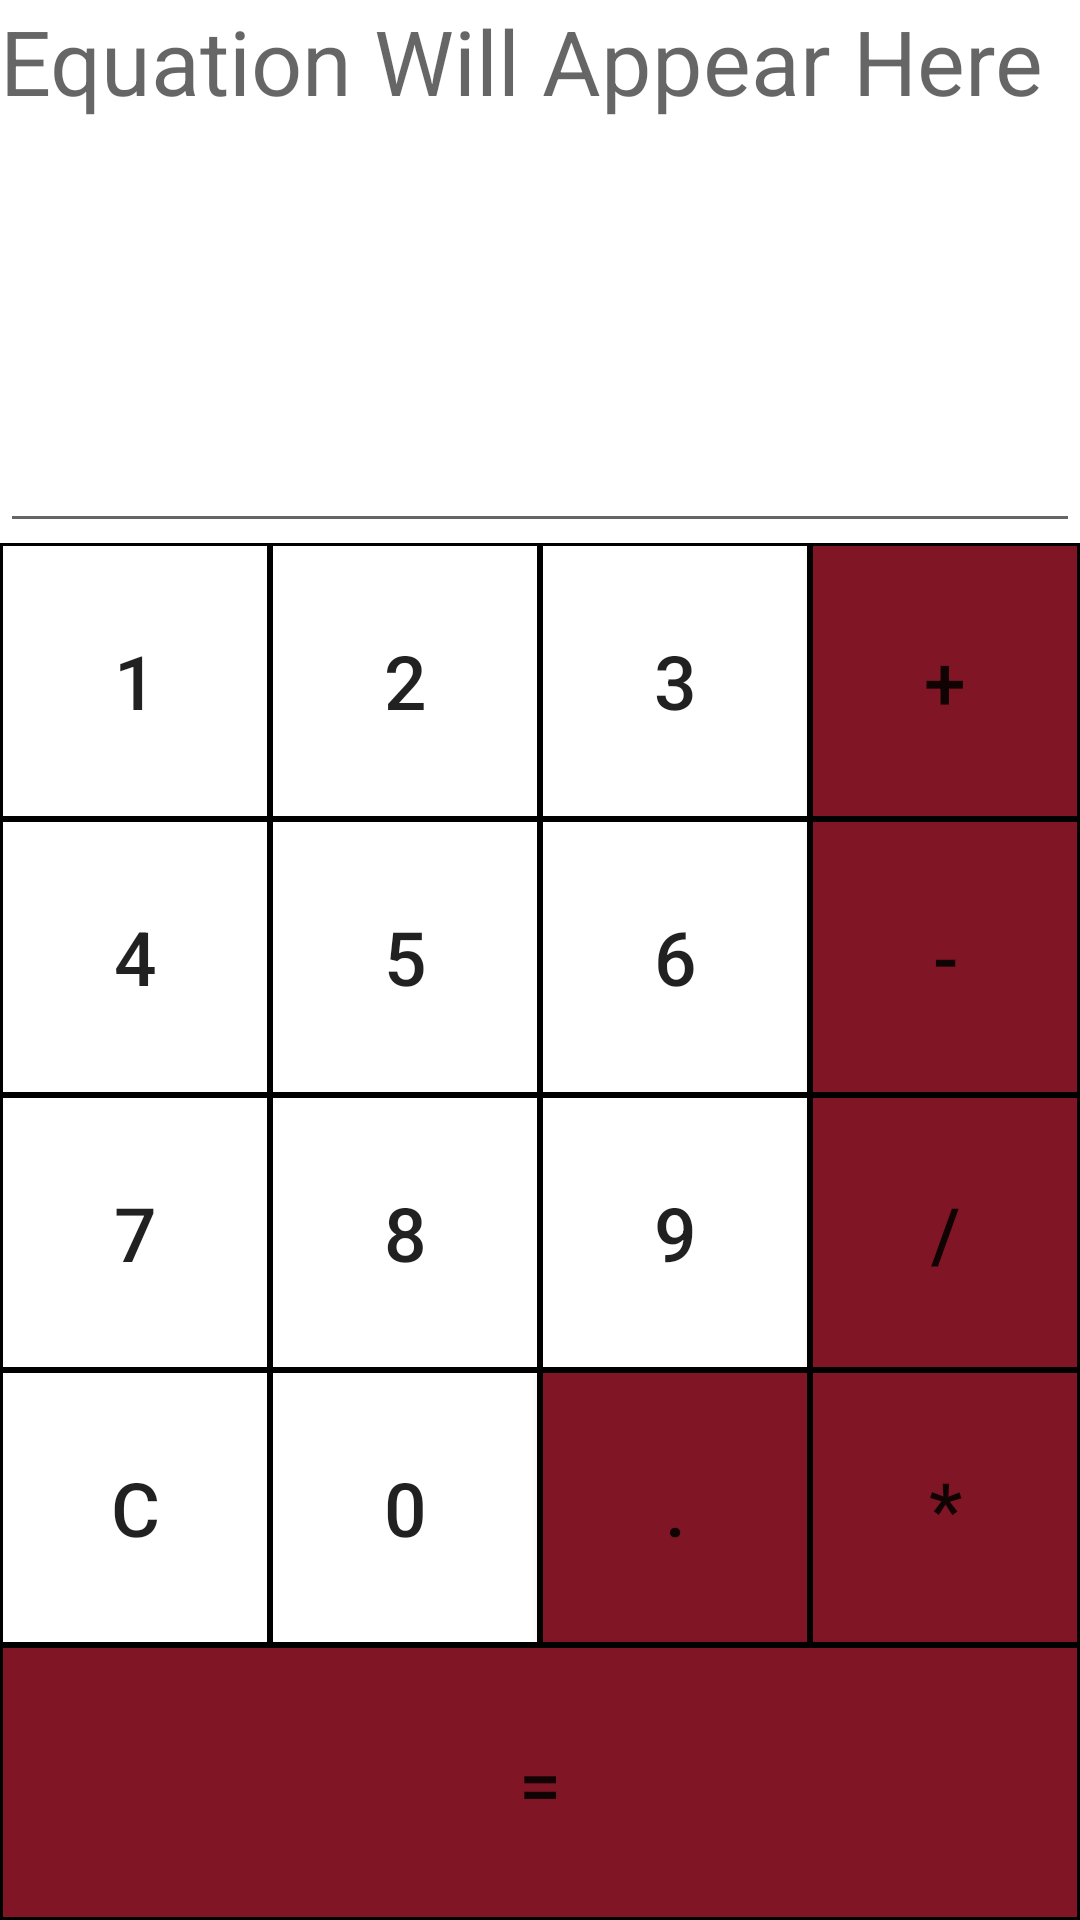

Produce the Android XML layout that renders to this screen, including the resource entries it uses.
<!-- AndroidManifest.xml: application theme Theme.Simple_Calculator -->
<!-- res/layout/activity_main.xml -->
<?xml version="1.0" encoding="utf-8"?>
<RelativeLayout xmlns:android="http://schemas.android.com/apk/res/android"
    xmlns:app="http://schemas.android.com/apk/res-auto"
    xmlns:tools="http://schemas.android.com/tools"
    android:layout_width="match_parent"
    android:layout_height="match_parent"
    tools:context=".MainActivity">

    <LinearLayout
        android:layout_width="match_parent"
        android:layout_height="match_parent"
        android:orientation="vertical">

        <TextView
            android:id="@+id/equationTextView"
            android:layout_width="match_parent"
            android:layout_height="62dp"
            android:layout_gravity="center_vertical"
            android:hint="@string/equationPrev"
            android:textColor="@color/grey2"
            android:textSize="30sp" />

        <EditText
            android:id="@+id/resultText"
            android:layout_width="match_parent"
            android:layout_height="119dp"
            android:ems="10"
            android:inputType="textPersonName"
            android:textSize="30sp"
            android:textStyle="bold" />

        <LinearLayout
            android:id="@+id/row1"
            android:layout_width="match_parent"
            android:layout_height="match_parent"
            android:layout_weight="1"
            android:orientation="horizontal">

            <Button
                android:id="@+id/btn01"
                android:layout_width="wrap_content"
                android:layout_height="match_parent"
                android:layout_weight="1"
                android:background="@drawable/buttonborder"
                android:onClick="numericButtonClicked"
                android:text="@string/btn01"
                android:textSize="25sp" />

            <Button
                android:id="@+id/btn02"
                android:layout_width="wrap_content"
                android:layout_height="match_parent"
                android:layout_weight="1"
                android:background="@drawable/buttonborder"
                android:onClick="numericButtonClicked"
                android:text="@string/btn02"
                android:textSize="25sp" />

            <Button
                android:id="@+id/btn03"
                android:layout_width="wrap_content"
                android:layout_height="match_parent"
                android:layout_weight="1"
                android:background="@drawable/buttonborder"
                android:onClick="numericButtonClicked"
                android:text="@string/btn03"
                android:textSize="25sp" />

            <Button
                android:id="@+id/btnPlus"
                android:layout_width="wrap_content"
                android:layout_height="match_parent"
                android:layout_weight="1"
                android:background="@drawable/redbuttonborder"
                android:onClick="btnAddClick"
                android:text="@string/btnPlus"
                android:textSize="25sp" />
        </LinearLayout>

        <LinearLayout
            android:id="@+id/row2"
            android:layout_width="match_parent"
            android:layout_height="match_parent"
            android:layout_weight="1"
            android:orientation="horizontal">

            <Button
                android:id="@+id/btn04"
                android:layout_width="wrap_content"
                android:layout_height="match_parent"
                android:layout_weight="1"
                android:background="@drawable/buttonborder"
                android:onClick="numericButtonClicked"
                android:text="@string/btn04"
                android:textSize="25sp" />

            <Button
                android:id="@+id/btn05"
                android:layout_width="wrap_content"
                android:layout_height="match_parent"
                android:layout_weight="1"
                android:background="@drawable/buttonborder"
                android:onClick="numericButtonClicked"
                android:text="@string/btn05"
                android:textSize="25sp" />

            <Button
                android:id="@+id/btn06"
                android:layout_width="wrap_content"
                android:layout_height="match_parent"
                android:layout_weight="1"
                android:background="@drawable/buttonborder"
                android:onClick="numericButtonClicked"
                android:text="@string/btn06"
                android:textSize="25sp" />

            <Button
                android:id="@+id/btnMinus"
                android:layout_width="wrap_content"
                android:layout_height="match_parent"
                android:layout_weight="1"
                android:background="@drawable/redbuttonborder"
                android:onClick="btnMinusClick"
                android:text="@string/btnMinus"
                android:textSize="25sp" />
        </LinearLayout>

        <LinearLayout
            android:id="@+id/row3"
            android:layout_width="match_parent"
            android:layout_height="match_parent"
            android:layout_weight="1"
            android:orientation="horizontal">

            <Button
                android:id="@+id/btn07"
                android:layout_width="wrap_content"
                android:layout_height="match_parent"
                android:layout_weight="1"
                android:background="@drawable/buttonborder"
                android:onClick="numericButtonClicked"
                android:text="@string/btn07"
                android:textSize="25sp" />

            <Button
                android:id="@+id/btn08"
                android:layout_width="wrap_content"
                android:layout_height="match_parent"
                android:layout_weight="1"
                android:background="@drawable/buttonborder"
                android:onClick="numericButtonClicked"
                android:text="@string/btn08"
                android:textSize="25sp" />

            <Button
                android:id="@+id/btn09"
                android:layout_width="wrap_content"
                android:layout_height="match_parent"
                android:layout_weight="1"
                android:background="@drawable/buttonborder"
                android:onClick="numericButtonClicked"
                android:text="@string/btn09"
                android:textSize="25sp" />

            <Button
                android:id="@+id/btnDivide"
                android:layout_width="wrap_content"
                android:layout_height="match_parent"
                android:layout_weight="1"
                android:background="@drawable/redbuttonborder"
                android:onClick="btnDivideClick"
                android:text="@string/btnDivide"
                android:textSize="25sp" />
        </LinearLayout>

        <LinearLayout
            android:id="@+id/row4"
            android:layout_width="match_parent"
            android:layout_height="match_parent"
            android:layout_weight="1"
            android:orientation="horizontal">

            <Button
                android:id="@+id/btnClear"
                android:layout_width="wrap_content"
                android:layout_height="match_parent"
                android:layout_weight="1"
                android:background="@drawable/buttonborder"
                android:onClick="btnClearClick"
                android:text="@string/btnClear"
                android:textSize="25sp" />

            <Button
                android:id="@+id/btn00"
                android:layout_width="wrap_content"
                android:layout_height="match_parent"
                android:layout_weight="1"
                android:background="@drawable/buttonborder"
                android:onClick="numericButtonClicked"
                android:text="@string/btn00"
                android:textSize="25sp" />

            <Button
                android:id="@+id/btnDot"
                android:layout_width="wrap_content"
                android:layout_height="match_parent"
                android:layout_weight="1"
                android:background="@drawable/redbuttonborder"
                android:onClick="numericButtonClicked"
                android:text="@string/btnDot"
                android:textSize="25sp" />

            <Button
                android:id="@+id/btnMultiply"
                android:layout_width="wrap_content"
                android:layout_height="match_parent"
                android:layout_weight="1"
                android:background="@drawable/redbuttonborder"
                android:onClick="btnMultiplyClick"
                android:text="@string/btnMultiply"
                android:textSize="25sp" />

        </LinearLayout>

        <Button
            android:id="@+id/btnResult"
            android:layout_width="match_parent"
            android:layout_height="match_parent"
            android:layout_weight="1"
            android:background="@drawable/redbuttonborder"
            android:onClick="btnResultsClick"
            android:text="@string/btnResult"
            android:textSize="25sp" />

    </LinearLayout>

</RelativeLayout>
<!-- resources referenced by this layout -->
<resources>
  <color name="grey2">#808080</color>
  <!-- drawable buttonborder (drawable) -->
  <?xml version="1.0" encoding="utf-8"?>
  <shape xmlns:android="http://schemas.android.com/apk/res/android" android:shape="rectangle" >
      <stroke android:width="1dp" android:color="#000"/>
  </shape>
  <!-- drawable redbuttonborder (drawable) -->
  <?xml version="1.0" encoding="utf-8"?>
  <shape xmlns:android="http://schemas.android.com/apk/res/android" android:shape="rectangle" >
      <solid android:color="#801625" />
      <stroke android:width="1dp" android:color="#000"/>
  </shape>
  <string name="btn00">0</string>
  <string name="btn01">1</string>
  <string name="btn02">2</string>
  <string name="btn03">3</string>
  <string name="btn04">4</string>
  <string name="btn05">5</string>
  <string name="btn06">6</string>
  <string name="btn07">7</string>
  <string name="btn08">8</string>
  <string name="btn09">9</string>
  <string name="btnClear">C</string>
  <string name="btnDivide">/</string>
  <string name="btnDot">.</string>
  <string name="btnMinus">-</string>
  <string name="btnMultiply">*</string>
  <string name="btnPlus">+</string>
  <string name="btnResult">=</string>
  <string name="equationPrev">Equation Will Appear Here</string>
  <style name="Theme.Simple_Calculator" parent="Theme.MaterialComponents.DayNight.NoActionBar">
          
          <item name="colorPrimary">@color/purple_500</item>
          <item name="colorPrimaryVariant">@color/purple_700</item>
          <item name="colorOnPrimary">@color/white</item>
          
          <item name="colorSecondary">@color/teal_200</item>
          <item name="colorSecondaryVariant">@color/teal_700</item>
          <item name="colorOnSecondary">@color/black</item>
          
          <item name="android:statusBarColor" tools:targetApi="l">?attr/colorPrimaryVariant</item>
          
      </style>
  <color name="purple_500">#FF6200EE</color>
  <color name="purple_700">#FF3700B3</color>
  <color name="white">#FFFFFFFF</color>
  <color name="teal_200">#FF03DAC5</color>
  <color name="teal_700">#FF018786</color>
  <color name="black">#FF000000</color>
</resources>
